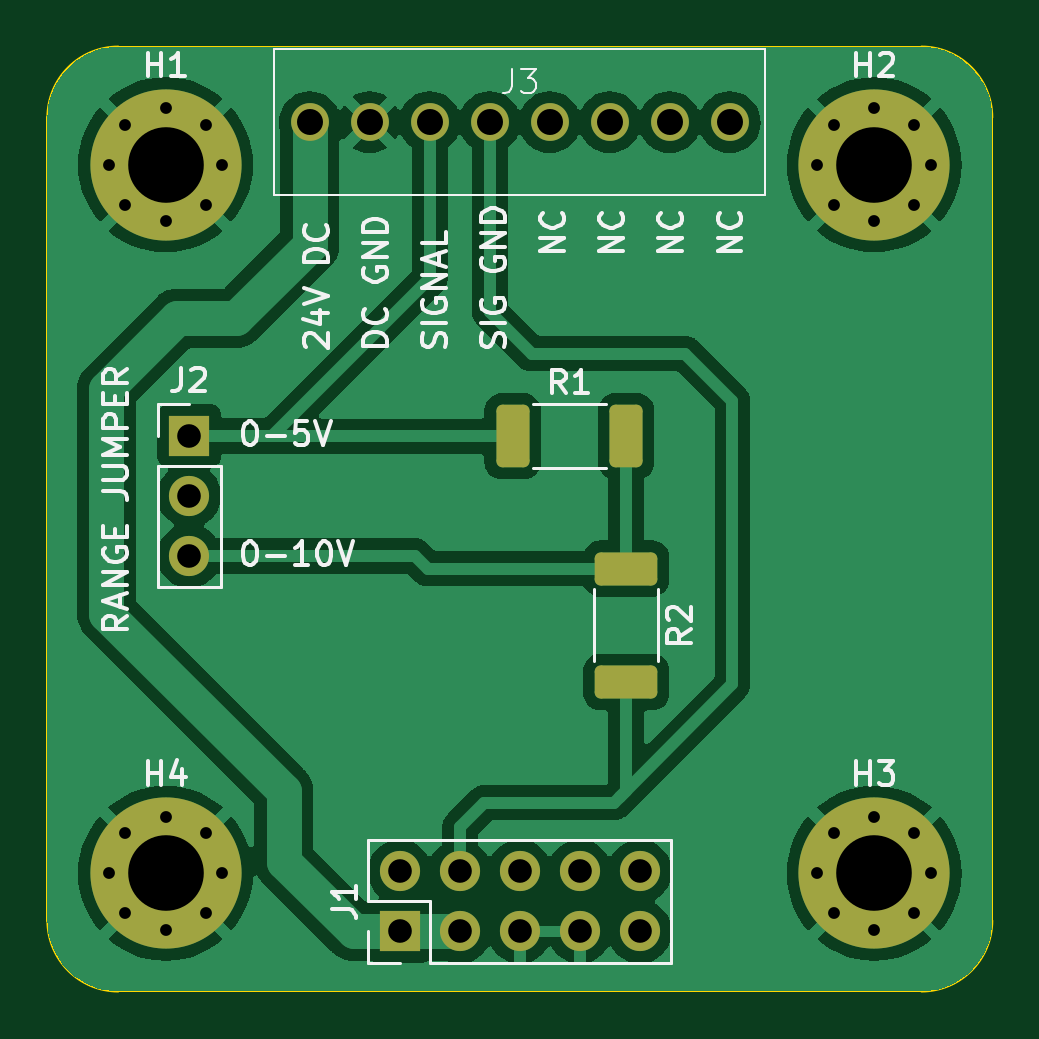
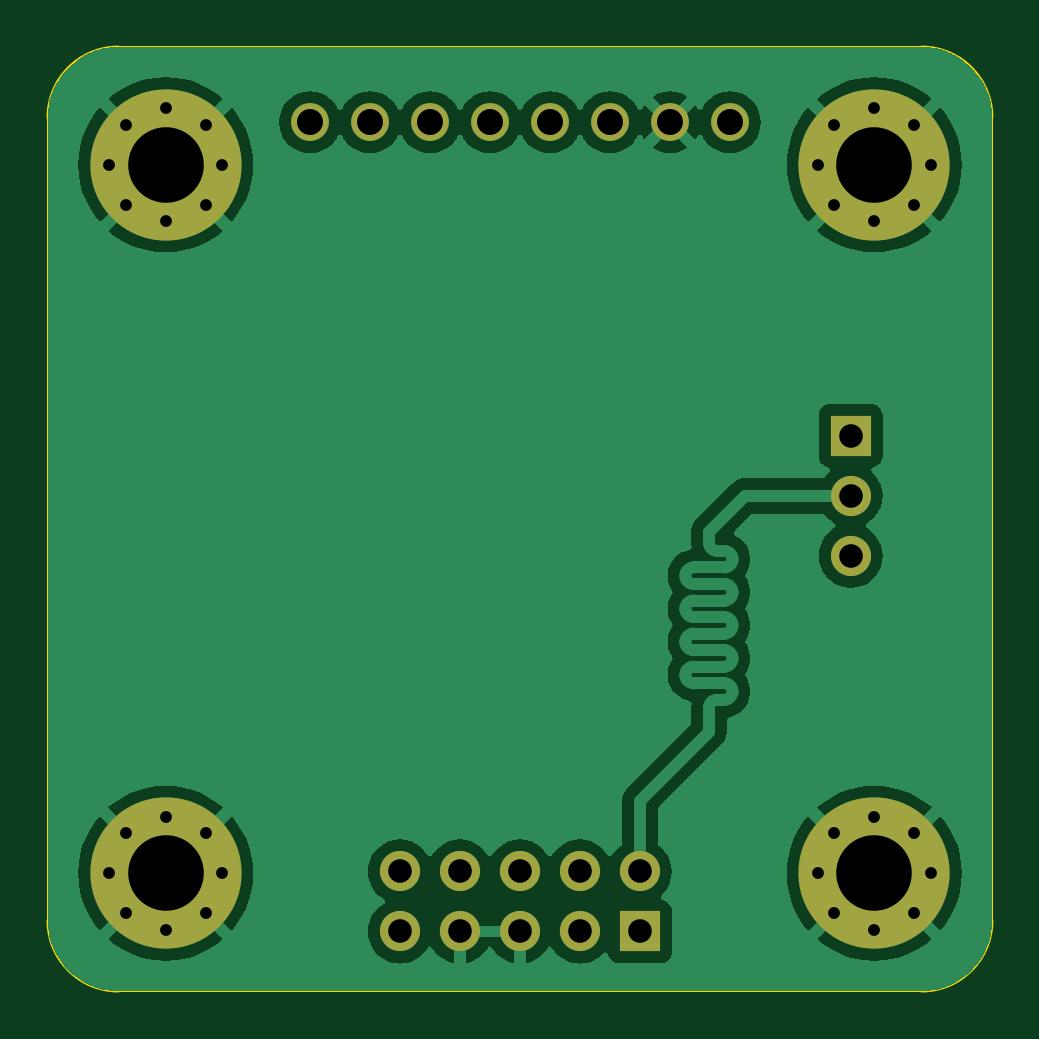
Circuit board: 10 layer files. Board 40.0 x 40.0 mm.
- bottom_copper: gaugeInterface_rev0-B_Cu.gbr (62539 bytes)
- bottom_mask: gaugeInterface_rev0-B_Mask.gbr (2095 bytes)
- paste: gaugeInterface_rev0-B_Paste.gbr (462 bytes)
- bottom_silk: gaugeInterface_rev0-B_Silkscreen.gbr (463 bytes)
- outline: gaugeInterface_rev0-Edge_Cuts.gbr (910 bytes)
- top_copper: gaugeInterface_rev0-F_Cu.gbr (76913 bytes)
- top_mask: gaugeInterface_rev0-F_Mask.gbr (2990 bytes)
- paste: gaugeInterface_rev0-F_Paste.gbr (1357 bytes)
- top_silk: gaugeInterface_rev0-F_Silkscreen.gbr (28346 bytes)
- drill: gaugeInterface_rev0.drl (1254 bytes)

=== bottom_copper: gaugeInterface_rev0-B_Cu.gbr (62539 bytes, source omitted) ===
=== bottom_mask: gaugeInterface_rev0-B_Mask.gbr ===
%TF.GenerationSoftware,KiCad,Pcbnew,7.0.7*%
%TF.CreationDate,2024-02-22T12:38:55+00:00*%
%TF.ProjectId,gaugeInterface_rev0,67617567-6549-46e7-9465-72666163655f,rev?*%
%TF.SameCoordinates,Original*%
%TF.FileFunction,Soldermask,Bot*%
%TF.FilePolarity,Negative*%
%FSLAX46Y46*%
G04 Gerber Fmt 4.6, Leading zero omitted, Abs format (unit mm)*
G04 Created by KiCad (PCBNEW 7.0.7) date 2024-02-22 12:38:55*
%MOMM*%
%LPD*%
G01*
G04 APERTURE LIST*
%ADD10C,0.800000*%
%ADD11C,6.400000*%
%ADD12R,1.700000X1.700000*%
%ADD13O,1.700000X1.700000*%
%ADD14C,1.600000*%
G04 APERTURE END LIST*
D10*
%TO.C,H3*%
X32600000Y-35000000D03*
X33302944Y-33302944D03*
X33302944Y-36697056D03*
X35000000Y-32600000D03*
D11*
X35000000Y-35000000D03*
D10*
X35000000Y-37400000D03*
X36697056Y-33302944D03*
X36697056Y-36697056D03*
X37400000Y-35000000D03*
%TD*%
%TO.C,H4*%
X2600000Y-35000000D03*
X3302944Y-33302944D03*
X3302944Y-36697056D03*
X5000000Y-32600000D03*
D11*
X5000000Y-35000000D03*
D10*
X5000000Y-37400000D03*
X6697056Y-33302944D03*
X6697056Y-36697056D03*
X7400000Y-35000000D03*
%TD*%
%TO.C,H1*%
X2600000Y-5000000D03*
X3302944Y-3302944D03*
X3302944Y-6697056D03*
X5000000Y-2600000D03*
D11*
X5000000Y-5000000D03*
D10*
X5000000Y-7400000D03*
X6697056Y-3302944D03*
X6697056Y-6697056D03*
X7400000Y-5000000D03*
%TD*%
D12*
%TO.C,J2*%
X6000000Y-16475000D03*
D13*
X6000000Y-19015000D03*
X6000000Y-21555000D03*
%TD*%
D14*
%TO.C,J3*%
X11110000Y-3200000D03*
X13650000Y-3200000D03*
X16190000Y-3200000D03*
X18730000Y-3200000D03*
X21270000Y-3200000D03*
X23810000Y-3200000D03*
X26350000Y-3200000D03*
X28890000Y-3200000D03*
%TD*%
D10*
%TO.C,H2*%
X32600000Y-5000000D03*
X33302944Y-3302944D03*
X33302944Y-6697056D03*
X35000000Y-2600000D03*
D11*
X35000000Y-5000000D03*
D10*
X35000000Y-7400000D03*
X36697056Y-3302944D03*
X36697056Y-6697056D03*
X37400000Y-5000000D03*
%TD*%
D12*
%TO.C,J1*%
X14920000Y-37460000D03*
D13*
X14920000Y-34920000D03*
X17460000Y-37460000D03*
X17460000Y-34920000D03*
X20000000Y-37460000D03*
X20000000Y-34920000D03*
X22540000Y-37460000D03*
X22540000Y-34920000D03*
X25080000Y-37460000D03*
X25080000Y-34920000D03*
%TD*%
M02*

=== paste: gaugeInterface_rev0-B_Paste.gbr ===
%TF.GenerationSoftware,KiCad,Pcbnew,7.0.7*%
%TF.CreationDate,2024-02-22T12:38:55+00:00*%
%TF.ProjectId,gaugeInterface_rev0,67617567-6549-46e7-9465-72666163655f,rev?*%
%TF.SameCoordinates,Original*%
%TF.FileFunction,Paste,Bot*%
%TF.FilePolarity,Positive*%
%FSLAX46Y46*%
G04 Gerber Fmt 4.6, Leading zero omitted, Abs format (unit mm)*
G04 Created by KiCad (PCBNEW 7.0.7) date 2024-02-22 12:38:55*
%MOMM*%
%LPD*%
G01*
G04 APERTURE LIST*
G04 APERTURE END LIST*
M02*

=== bottom_silk: gaugeInterface_rev0-B_Silkscreen.gbr ===
%TF.GenerationSoftware,KiCad,Pcbnew,7.0.7*%
%TF.CreationDate,2024-02-22T12:38:55+00:00*%
%TF.ProjectId,gaugeInterface_rev0,67617567-6549-46e7-9465-72666163655f,rev?*%
%TF.SameCoordinates,Original*%
%TF.FileFunction,Legend,Bot*%
%TF.FilePolarity,Positive*%
%FSLAX46Y46*%
G04 Gerber Fmt 4.6, Leading zero omitted, Abs format (unit mm)*
G04 Created by KiCad (PCBNEW 7.0.7) date 2024-02-22 12:38:55*
%MOMM*%
%LPD*%
G01*
G04 APERTURE LIST*
G04 APERTURE END LIST*
M02*

=== outline: gaugeInterface_rev0-Edge_Cuts.gbr ===
%TF.GenerationSoftware,KiCad,Pcbnew,7.0.7*%
%TF.CreationDate,2024-02-22T12:38:55+00:00*%
%TF.ProjectId,gaugeInterface_rev0,67617567-6549-46e7-9465-72666163655f,rev?*%
%TF.SameCoordinates,Original*%
%TF.FileFunction,Profile,NP*%
%FSLAX46Y46*%
G04 Gerber Fmt 4.6, Leading zero omitted, Abs format (unit mm)*
G04 Created by KiCad (PCBNEW 7.0.7) date 2024-02-22 12:38:55*
%MOMM*%
%LPD*%
G01*
G04 APERTURE LIST*
%TA.AperFunction,Profile*%
%ADD10C,0.100000*%
%TD*%
G04 APERTURE END LIST*
D10*
X37000000Y-40000000D02*
X3000000Y-40000000D01*
X40000000Y-3000000D02*
G75*
G03*
X37000000Y0I-3000000J0D01*
G01*
X3000000Y0D02*
X37000000Y0D01*
X3000000Y0D02*
G75*
G03*
X0Y-3000000I0J-3000000D01*
G01*
X0Y-37000000D02*
X0Y-3000000D01*
X0Y-37000000D02*
G75*
G03*
X3000000Y-40000000I3000000J0D01*
G01*
X37000000Y-40000000D02*
G75*
G03*
X40000000Y-37000000I0J3000000D01*
G01*
X40000000Y-3000000D02*
X40000000Y-37000000D01*
M02*

=== top_copper: gaugeInterface_rev0-F_Cu.gbr (76913 bytes, source omitted) ===
=== top_mask: gaugeInterface_rev0-F_Mask.gbr (2990 bytes, source withheld) ===
=== paste: gaugeInterface_rev0-F_Paste.gbr (1357 bytes, source withheld) ===
=== top_silk: gaugeInterface_rev0-F_Silkscreen.gbr (28346 bytes, source omitted) ===
=== drill: gaugeInterface_rev0.drl ===
M48
; DRILL file {KiCad 7.0.7} date 2024 February 22, Thursday 12:38:57
; FORMAT={-:-/ absolute / metric / decimal}
; #@! TF.CreationDate,2024-02-22T12:38:57+00:00
; #@! TF.GenerationSoftware,Kicad,Pcbnew,7.0.7
; #@! TF.FileFunction,MixedPlating,1,2
FMAT,2
METRIC
; #@! TA.AperFunction,Plated,PTH,ComponentDrill
T1C0.500
; #@! TA.AperFunction,Plated,PTH,ComponentDrill
T2C1.000
; #@! TA.AperFunction,Plated,PTH,ComponentDrill
T3C1.100
; #@! TA.AperFunction,Plated,PTH,ComponentDrill
T4C3.200
%
G90
G05
T1
X2.6Y-5.0
X2.6Y-35.0
X3.303Y-3.303
X3.303Y-6.697
X3.303Y-33.303
X3.303Y-36.697
X5.0Y-2.6
X5.0Y-7.4
X5.0Y-32.6
X5.0Y-37.4
X6.697Y-3.303
X6.697Y-6.697
X6.697Y-33.303
X6.697Y-36.697
X7.4Y-5.0
X7.4Y-35.0
X32.6Y-5.0
X32.6Y-35.0
X33.303Y-3.303
X33.303Y-6.697
X33.303Y-33.303
X33.303Y-36.697
X35.0Y-2.6
X35.0Y-7.4
X35.0Y-32.6
X35.0Y-37.4
X36.697Y-3.303
X36.697Y-6.697
X36.697Y-33.303
X36.697Y-36.697
X37.4Y-5.0
X37.4Y-35.0
T2
X6.0Y-16.475
X6.0Y-19.015
X6.0Y-21.555
X14.92Y-34.92
X14.92Y-37.46
X17.46Y-34.92
X17.46Y-37.46
X20.0Y-34.92
X20.0Y-37.46
X22.54Y-34.92
X22.54Y-37.46
X25.08Y-34.92
X25.08Y-37.46
T3
X11.11Y-3.2
X13.65Y-3.2
X16.19Y-3.2
X18.73Y-3.2
X21.27Y-3.2
X23.81Y-3.2
X26.35Y-3.2
X28.89Y-3.2
T4
X5.0Y-5.0
X5.0Y-35.0
X35.0Y-5.0
X35.0Y-35.0
T0
M30

